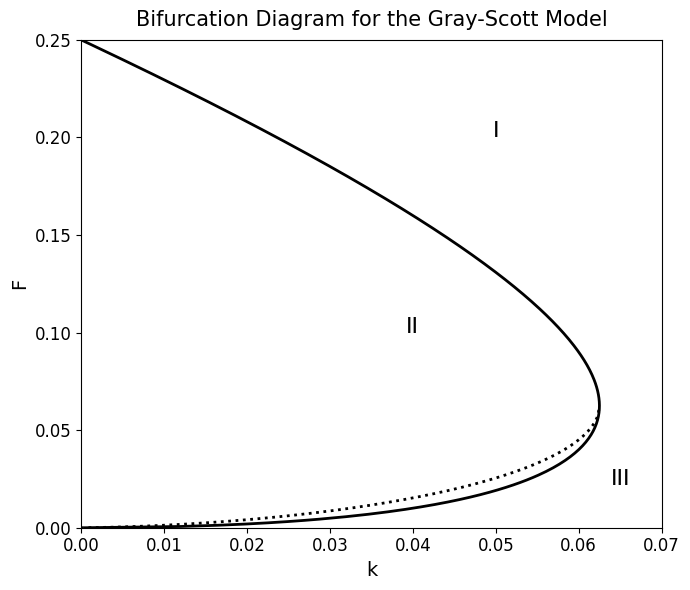

This chart was generated by the following Python code:
import numpy as np
import matplotlib.pyplot as plt

# --- 1. Calculate the Saddle-Node Bifurcation Curve (Solid Line) ---
# This is the outer boundary where non-trivial solutions appear.
# The formula is k = 0.5 * (sqrt(F) - 2F).
# It's easier to generate F and calculate k.
# The curve exists for 0 < F <= 0.25.
F_sn = np.linspace(1e-6, 0.25, 400)
k_sn = 0.5 * (np.sqrt(F_sn) - 2 * F_sn)


# --- 2. Calculate the Hopf Bifurcation Curve (Dotted Line) ---
# This is the inner boundary where stability changes.
# The formula is F^2 + (2k - sqrt(k))F + k^2 = 0.
# It's easier to solve for F given k.
# Solution: F = 0.5 * (sqrt(k) - 2k ± sqrt(k - 4k^1.5))
# This is valid for k <= 1/16 (or 0.0625).
k_hopf = np.linspace(1e-6, 1/16, 400)
sqrt_term = np.sqrt(k_hopf - 4 * k_hopf**1.5)

# The dotted line in the diagram corresponds to the lower branch (minus sign).
F_hopf = 0.5 * (np.sqrt(k_hopf) - 2 * k_hopf - sqrt_term)


# --- 3. Plot the Diagram using Matplotlib ---
plt.style.use('default') # Use a clean, standard plot style
fig, ax = plt.subplots(figsize=(7, 6))

# Plot the two curves
ax.plot(k_sn, F_sn, 'k-', linewidth=2, label='Saddle-Node Bifurcation')
ax.plot(k_hopf, F_hopf, 'k:', linewidth=2, label='Hopf Bifurcation')

# Add region labels
ax.text(0.05, 0.2, 'I', fontsize=16, ha='center')
ax.text(0.04, 0.1, 'II', fontsize=16, ha='center')
ax.text(0.065, 0.025, 'III', fontsize=16, ha='center', va='center')

# Set labels, title, and limits to match the original figure
ax.set_xlabel('k', fontsize=14)
ax.set_ylabel('F', fontsize=14)
ax.set_title('Bifurcation Diagram for the Gray-Scott Model', fontsize=15, pad=10)
ax.set_xlim(0, 0.07)
ax.set_ylim(0, 0.25)
ax.tick_params(axis='both', which='major', labelsize=12)

# Optional: Add a legend to clarify the lines
# ax.legend()

plt.tight_layout()
plt.show()
